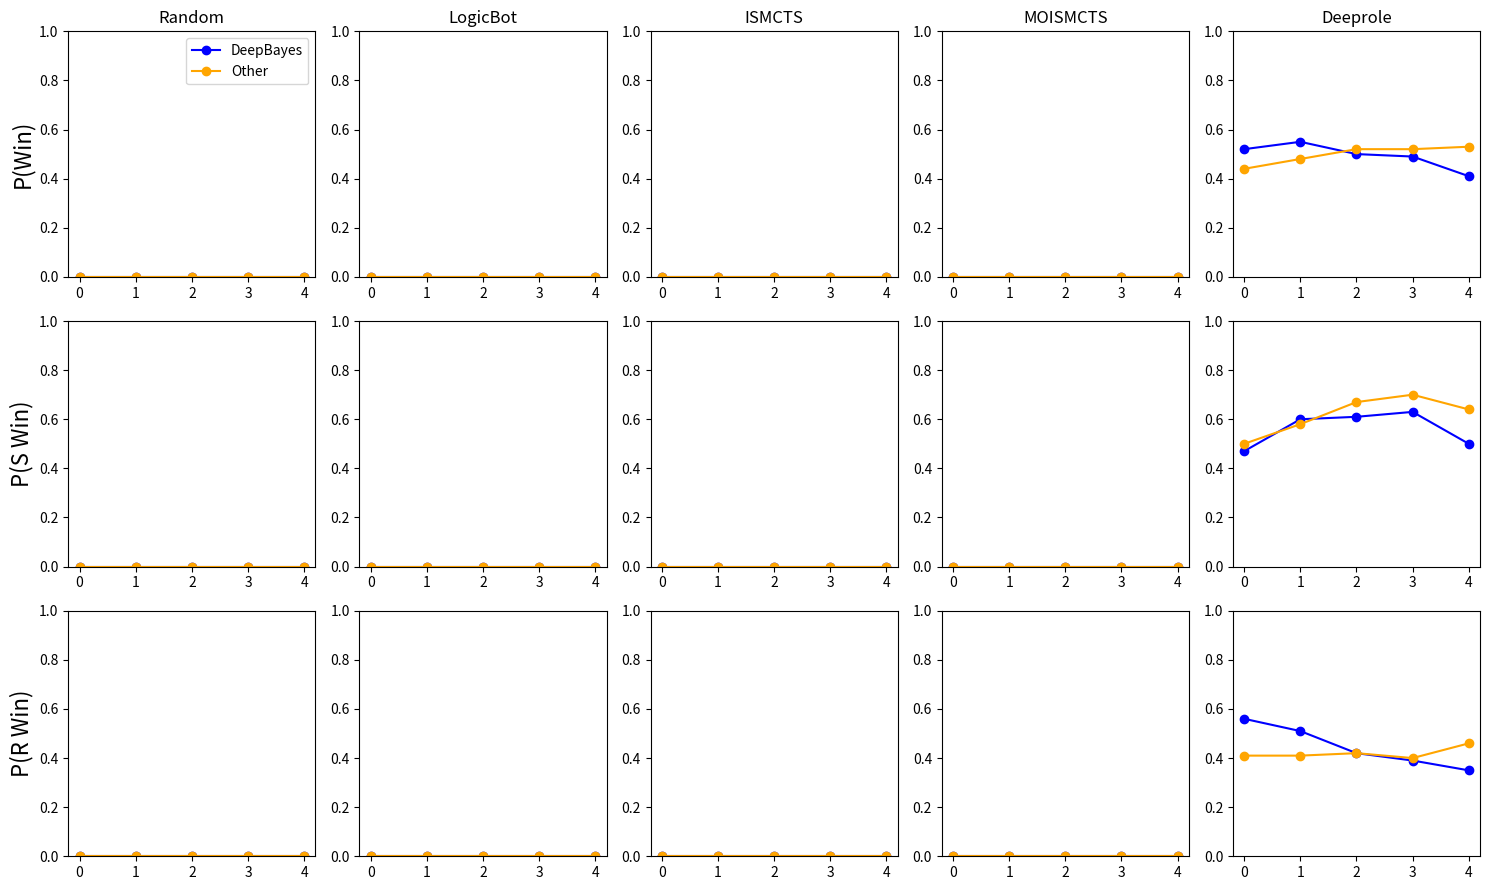

The script that saved this image:
import matplotlib.pyplot as plt


# X轴
deeprole_counts = [0, 1, 2, 3, 4]
# bot_types
bot_types = ['Random', 'LogicBot', 'ISMCTS', 'MOISMCTS', 'Deeprole']
#bot_types = ['Deeprole']
win_rates = {
    'Random': {
        'DeepBayes': [0,0,0,0,0],
        'Other': [0,0,0,0,0]
    },
    'LogicBot': {
        'DeepBayes': [0,0,0,0,0],
        'Other': [0,0,0,0,0]
    },
    'ISMCTS': {
        'DeepBayes': [0,0,0,0,0],
        'Other': [0,0,0,0,0]
    },
    'MOISMCTS': {
        'DeepBayes': [0,0,0,0,0],
        'Other': [0,0,0,0,0]
    },
    'Deeprole': {
        'DeepBayes': [0.52,0.55,0.50,0.49,0.41],
        'Other': [0.44,0.48,0.52,0.52,0.53]
    },
}
s_win_rates = {
    'Random': {
        'DeepBayes': [0,0,0,0,0],
        'Other': [0,0,0,0,0]
    },
    'LogicBot': {
        'DeepBayes': [0,0,0,0,0],
        'Other': [0,0,0,0,0]
    },
    'ISMCTS': {
        'DeepBayes': [0,0,0,0,0],
        'Other': [0,0,0,0,0]
    },
    'MOISMCTS': {
        'DeepBayes': [0,0,0,0,0],
        'Other': [0,0,0,0,0]
    },
    'Deeprole': {
        'DeepBayes': [0.47,0.60,0.61,0.63,0.50],
        'Other': [0.50,0.58,0.67,0.70,0.64]
    },
}
r_win_rates = {
    'Random': {
        'DeepBayes': [0,0,0,0,0],
        'Other': [0,0,0,0,0]
    },
    'LogicBot': {
        'DeepBayes': [0,0,0,0,0],
        'Other': [0,0,0,0,0]
    },
    'ISMCTS': {
        'DeepBayes': [0,0,0,0,0],
        'Other': [0,0,0,0,0]
    },
    'MOISMCTS': {
        'DeepBayes': [0,0,0,0,0],
        'Other': [0,0,0,0,0]
    },
    'Deeprole': {
        'DeepBayes': [0.56,0.51,0.42,0.39,0.35],
        'Other': [0.41,0.41,0.42,0.40,0.46]
    },
}
label_font_size=16
# 创建绘图
fig, axs = plt.subplots(3, 5, figsize=(15, 9)) 

for i, bot_type in enumerate(bot_types):
    # 对每一行的第一列添加y轴标签
    if i == 0:
        axs[0, i].set_ylabel('P(Win)',fontsize=label_font_size)
        axs[1, i].set_ylabel('P(S Win)',fontsize=label_font_size)
        axs[2, i].set_ylabel('P(R Win)',fontsize=label_font_size)

    # 绘制Win曲线
    axs[0, i].plot(deeprole_counts, win_rates[bot_type]['DeepBayes'], label='DeepBayes', marker='o', color='blue')
    axs[0, i].plot(deeprole_counts, win_rates[bot_type]['Other'], label='Other', marker='o', color='orange')

    # 绘制S Win曲线
    axs[1, i].plot(deeprole_counts, s_win_rates[bot_type]['DeepBayes'], marker='o', color='blue')
    axs[1, i].plot(deeprole_counts, s_win_rates[bot_type]['Other'], marker='o', color='orange')

    # 绘制R Win曲线
    axs[2, i].plot(deeprole_counts, r_win_rates[bot_type]['DeepBayes'], marker='o', color='blue')
    axs[2, i].plot(deeprole_counts, r_win_rates[bot_type]['Other'], marker='o', color='orange')

    # 设置每个子图的标题
    axs[0, i].set_title(bot_type)

    # 设置图例仅在每行第一列显示
    if i == 0:
        axs[0, i].legend()


# 设置Y轴范围
y_axis_limits = (0, 1)  # 例如从0到1
for row in axs:
    for ax in row:
        ax.set_ylim(y_axis_limits)

        
# 调整子图的布局
plt.tight_layout()

# 保存绘图
plt.savefig('multi_line_chart.png')

# Display the plot
plt.show()
